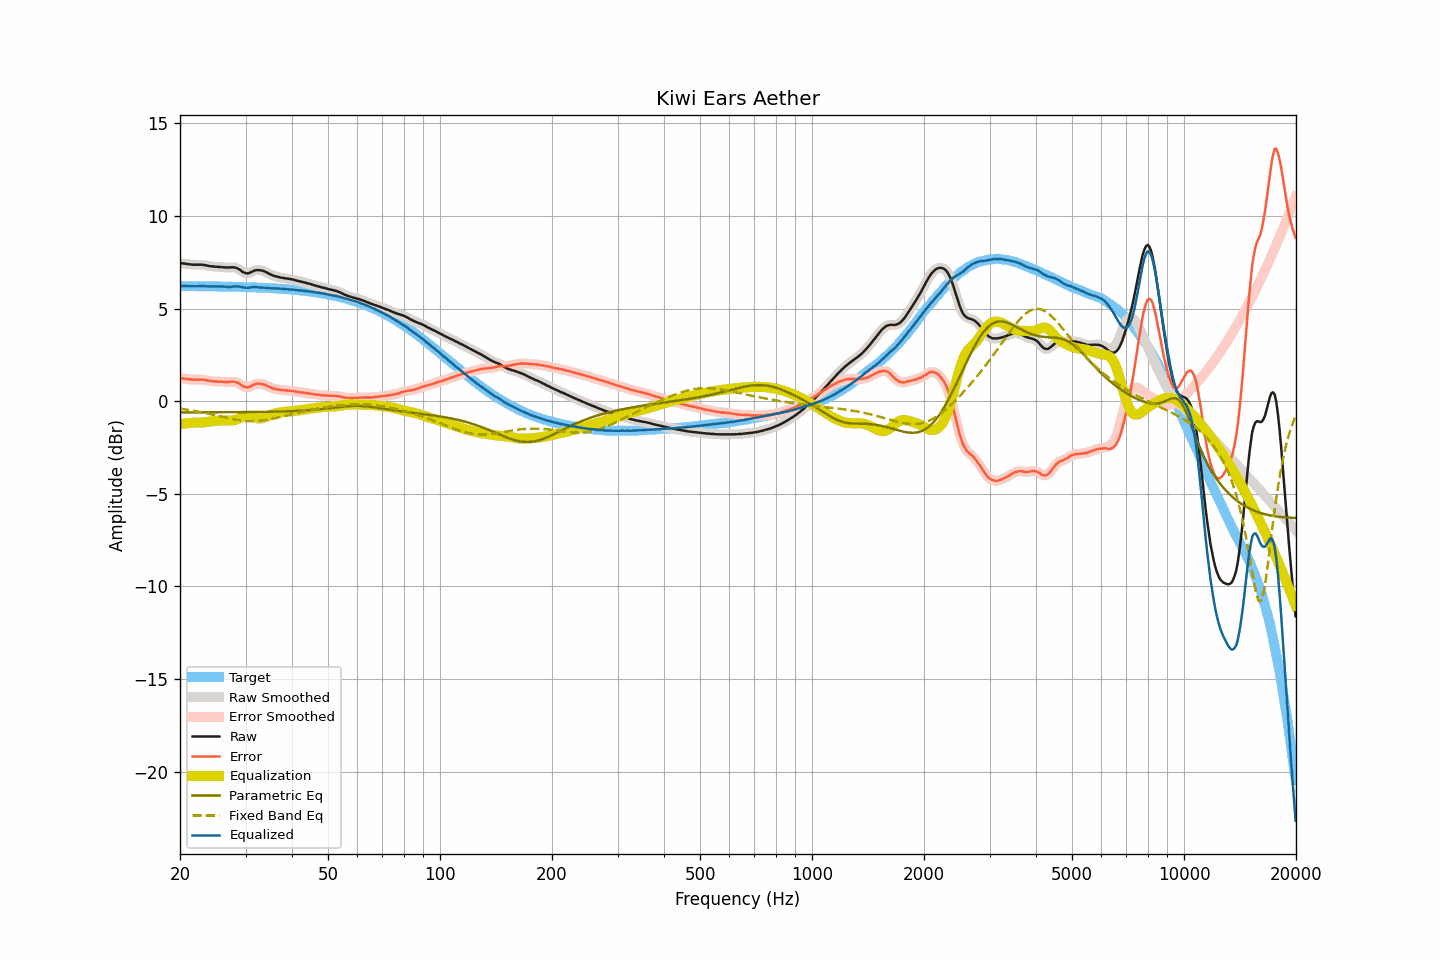

Data behind this chart, as committed beside it:
frequency, raw, smoothed, error, error_smoothed, equalization, parametric_eq, fixed_band_eq, equalized_raw, equalized_smoothed, target
20.00, 7.45, 7.45, 1.23, 1.23, -1.24, -0.61, -0.40, 6.21, 6.21, 6.21
20.20, 7.44, 7.44, 1.22, 1.23, -1.23, -0.61, -0.42, 6.21, 6.21, 6.21
20.40, 7.44, 7.43, 1.22, 1.22, -1.22, -0.60, -0.43, 6.22, 6.22, 6.21
20.61, 7.43, 7.42, 1.22, 1.21, -1.20, -0.60, -0.44, 6.22, 6.22, 6.21
20.81, 7.41, 7.41, 1.20, 1.20, -1.19, -0.60, -0.45, 6.21, 6.22, 6.21
21.02, 7.40, 7.40, 1.19, 1.19, -1.19, -0.60, -0.47, 6.21, 6.21, 6.21
21.23, 7.39, 7.39, 1.18, 1.18, -1.18, -0.60, -0.48, 6.21, 6.21, 6.21
21.44, 7.38, 7.38, 1.17, 1.17, -1.17, -0.60, -0.50, 6.20, 6.20, 6.21
21.66, 7.37, 7.37, 1.16, 1.16, -1.17, -0.60, -0.51, 6.20, 6.20, 6.21
21.87, 7.37, 7.37, 1.16, 1.16, -1.16, -0.60, -0.53, 6.20, 6.20, 6.21
22.09, 7.37, 7.37, 1.16, 1.16, -1.16, -0.60, -0.54, 6.20, 6.20, 6.21
22.31, 7.37, 7.37, 1.16, 1.16, -1.16, -0.60, -0.56, 6.21, 6.21, 6.21
22.54, 7.37, 7.37, 1.16, 1.16, -1.16, -0.60, -0.58, 6.21, 6.21, 6.20
22.76, 7.37, 7.37, 1.16, 1.16, -1.16, -0.60, -0.59, 6.21, 6.21, 6.20
22.99, 7.37, 7.36, 1.16, 1.16, -1.15, -0.60, -0.61, 6.22, 6.21, 6.20
23.22, 7.35, 7.35, 1.15, 1.15, -1.14, -0.60, -0.63, 6.21, 6.21, 6.20
23.45, 7.34, 7.34, 1.14, 1.13, -1.13, -0.60, -0.65, 6.21, 6.20, 6.20
23.69, 7.32, 7.32, 1.12, 1.12, -1.12, -0.60, -0.67, 6.20, 6.20, 6.20
23.92, 7.30, 7.30, 1.10, 1.10, -1.11, -0.60, -0.68, 6.19, 6.19, 6.20
24.16, 7.29, 7.29, 1.09, 1.09, -1.10, -0.60, -0.70, 6.19, 6.19, 6.20
24.40, 7.28, 7.28, 1.08, 1.08, -1.08, -0.60, -0.72, 6.19, 6.19, 6.20
24.65, 7.27, 7.27, 1.07, 1.07, -1.07, -0.60, -0.74, 6.19, 6.19, 6.20
24.89, 7.26, 7.26, 1.06, 1.07, -1.07, -0.60, -0.76, 6.19, 6.19, 6.19
25.14, 7.26, 7.25, 1.06, 1.06, -1.06, -0.60, -0.78, 6.20, 6.19, 6.19
25.39, 7.25, 7.25, 1.06, 1.06, -1.05, -0.60, -0.80, 6.19, 6.19, 6.19
25.65, 7.24, 7.24, 1.05, 1.05, -1.05, -0.60, -0.82, 6.19, 6.19, 6.19
25.91, 7.24, 7.23, 1.05, 1.05, -1.04, -0.60, -0.84, 6.19, 6.19, 6.19
26.16, 7.23, 7.23, 1.04, 1.04, -1.04, -0.60, -0.86, 6.19, 6.18, 6.19
26.43, 7.22, 7.22, 1.03, 1.04, -1.04, -0.60, -0.88, 6.18, 6.18, 6.18
26.69, 7.22, 7.22, 1.03, 1.03, -1.04, -0.60, -0.90, 6.17, 6.17, 6.18
26.96, 7.22, 7.22, 1.04, 1.04, -1.05, -0.60, -0.92, 6.17, 6.17, 6.18
27.23, 7.22, 7.22, 1.04, 1.04, -1.05, -0.60, -0.94, 6.17, 6.17, 6.18
27.50, 7.23, 7.23, 1.05, 1.05, -1.05, -0.60, -0.96, 6.18, 6.18, 6.18
27.77, 7.23, 7.23, 1.05, 1.05, -1.04, -0.60, -0.97, 6.19, 6.19, 6.18
28.05, 7.22, 7.22, 1.04, 1.04, -1.02, -0.60, -0.99, 6.19, 6.19, 6.17
28.33, 7.19, 7.19, 1.02, 1.02, -1.00, -0.60, -1.00, 6.19, 6.19, 6.17
28.62, 7.16, 7.16, 0.99, 0.99, -0.96, -0.59, -1.02, 6.20, 6.19, 6.17
28.90, 7.11, 7.10, 0.94, 0.94, -0.92, -0.59, -1.03, 6.19, 6.18, 6.17
29.19, 7.05, 7.04, 0.88, 0.88, -0.87, -0.59, -1.04, 6.17, 6.17, 6.17
29.48, 6.98, 6.99, 0.81, 0.82, -0.83, -0.59, -1.05, 6.14, 6.15, 6.16
29.78, 6.94, 6.94, 0.78, 0.78, -0.80, -0.59, -1.06, 6.14, 6.13, 6.16
30.08, 6.91, 6.91, 0.75, 0.75, -0.78, -0.59, -1.07, 6.12, 6.12, 6.16
30.38, 6.90, 6.90, 0.74, 0.75, -0.78, -0.59, -1.07, 6.12, 6.12, 6.15
30.68, 6.92, 6.92, 0.77, 0.77, -0.79, -0.59, -1.08, 6.13, 6.13, 6.15
30.99, 6.96, 6.95, 0.81, 0.81, -0.81, -0.59, -1.08, 6.14, 6.14, 6.15
31.30, 7.00, 7.00, 0.85, 0.85, -0.84, -0.59, -1.08, 6.16, 6.16, 6.15
31.61, 7.04, 7.04, 0.89, 0.89, -0.87, -0.59, -1.08, 6.16, 6.16, 6.14
31.93, 7.07, 7.06, 0.93, 0.92, -0.90, -0.59, -1.07, 6.16, 6.16, 6.14
32.24, 7.08, 7.08, 0.94, 0.94, -0.93, -0.58, -1.07, 6.15, 6.15, 6.14
32.57, 7.08, 7.08, 0.94, 0.94, -0.94, -0.58, -1.06, 6.14, 6.14, 6.13
32.89, 7.07, 7.07, 0.94, 0.94, -0.93, -0.58, -1.05, 6.13, 6.13, 6.13
33.22, 7.05, 7.05, 0.92, 0.92, -0.92, -0.58, -1.04, 6.13, 6.13, 6.13
33.55, 7.03, 7.02, 0.91, 0.90, -0.90, -0.58, -1.03, 6.13, 6.13, 6.12
33.89, 6.99, 6.99, 0.87, 0.87, -0.87, -0.58, -1.02, 6.12, 6.12, 6.12
34.23, 6.95, 6.95, 0.83, 0.83, -0.83, -0.58, -1.01, 6.12, 6.11, 6.11
34.57, 6.90, 6.90, 0.79, 0.79, -0.80, -0.57, -0.99, 6.10, 6.11, 6.11
34.92, 6.86, 6.86, 0.75, 0.75, -0.76, -0.57, -0.98, 6.10, 6.10, 6.10
35.27, 6.82, 6.82, 0.72, 0.72, -0.73, -0.57, -0.96, 6.09, 6.09, 6.10
35.62, 6.78, 6.78, 0.68, 0.69, -0.70, -0.57, -0.94, 6.08, 6.09, 6.09
35.97, 6.76, 6.75, 0.67, 0.66, -0.67, -0.57, -0.92, 6.09, 6.09, 6.09
... 635 more rows
